Labelled photos from "DatasetBanano", an image-classification folder in ruthsbel/bananos-redes-convolucionales. The possible labels are: export quality, rechazo.

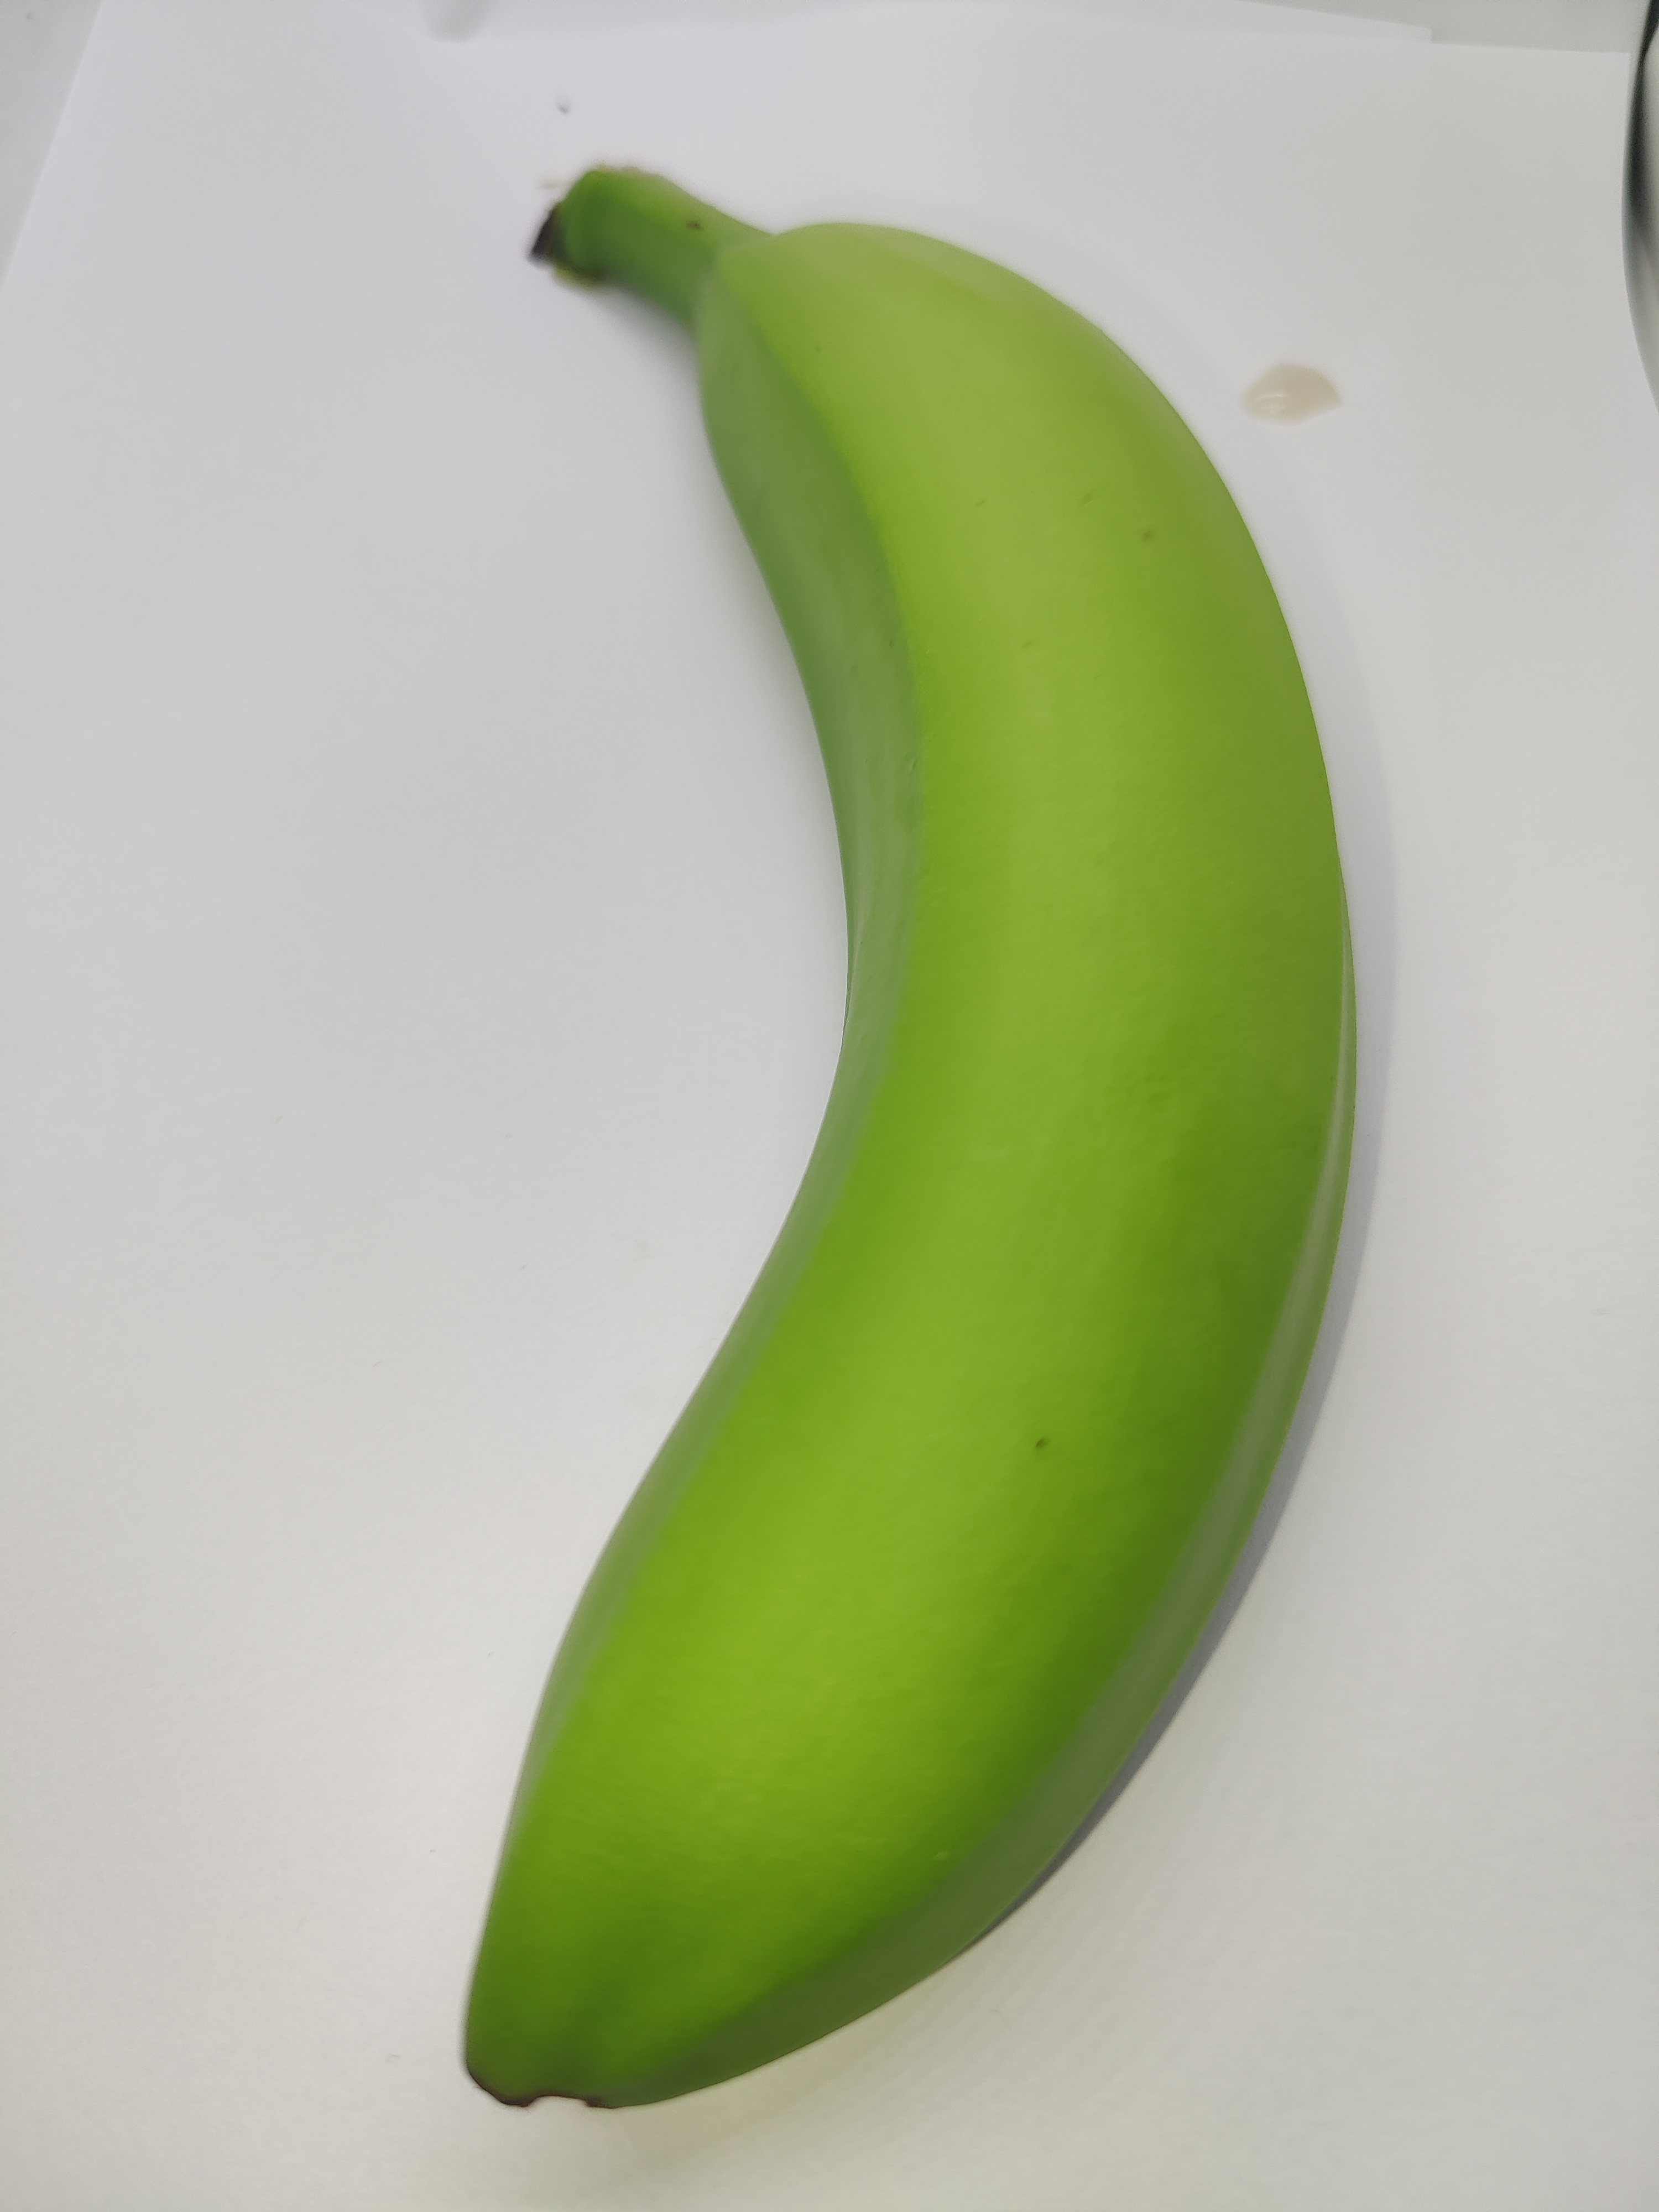
Label: export quality

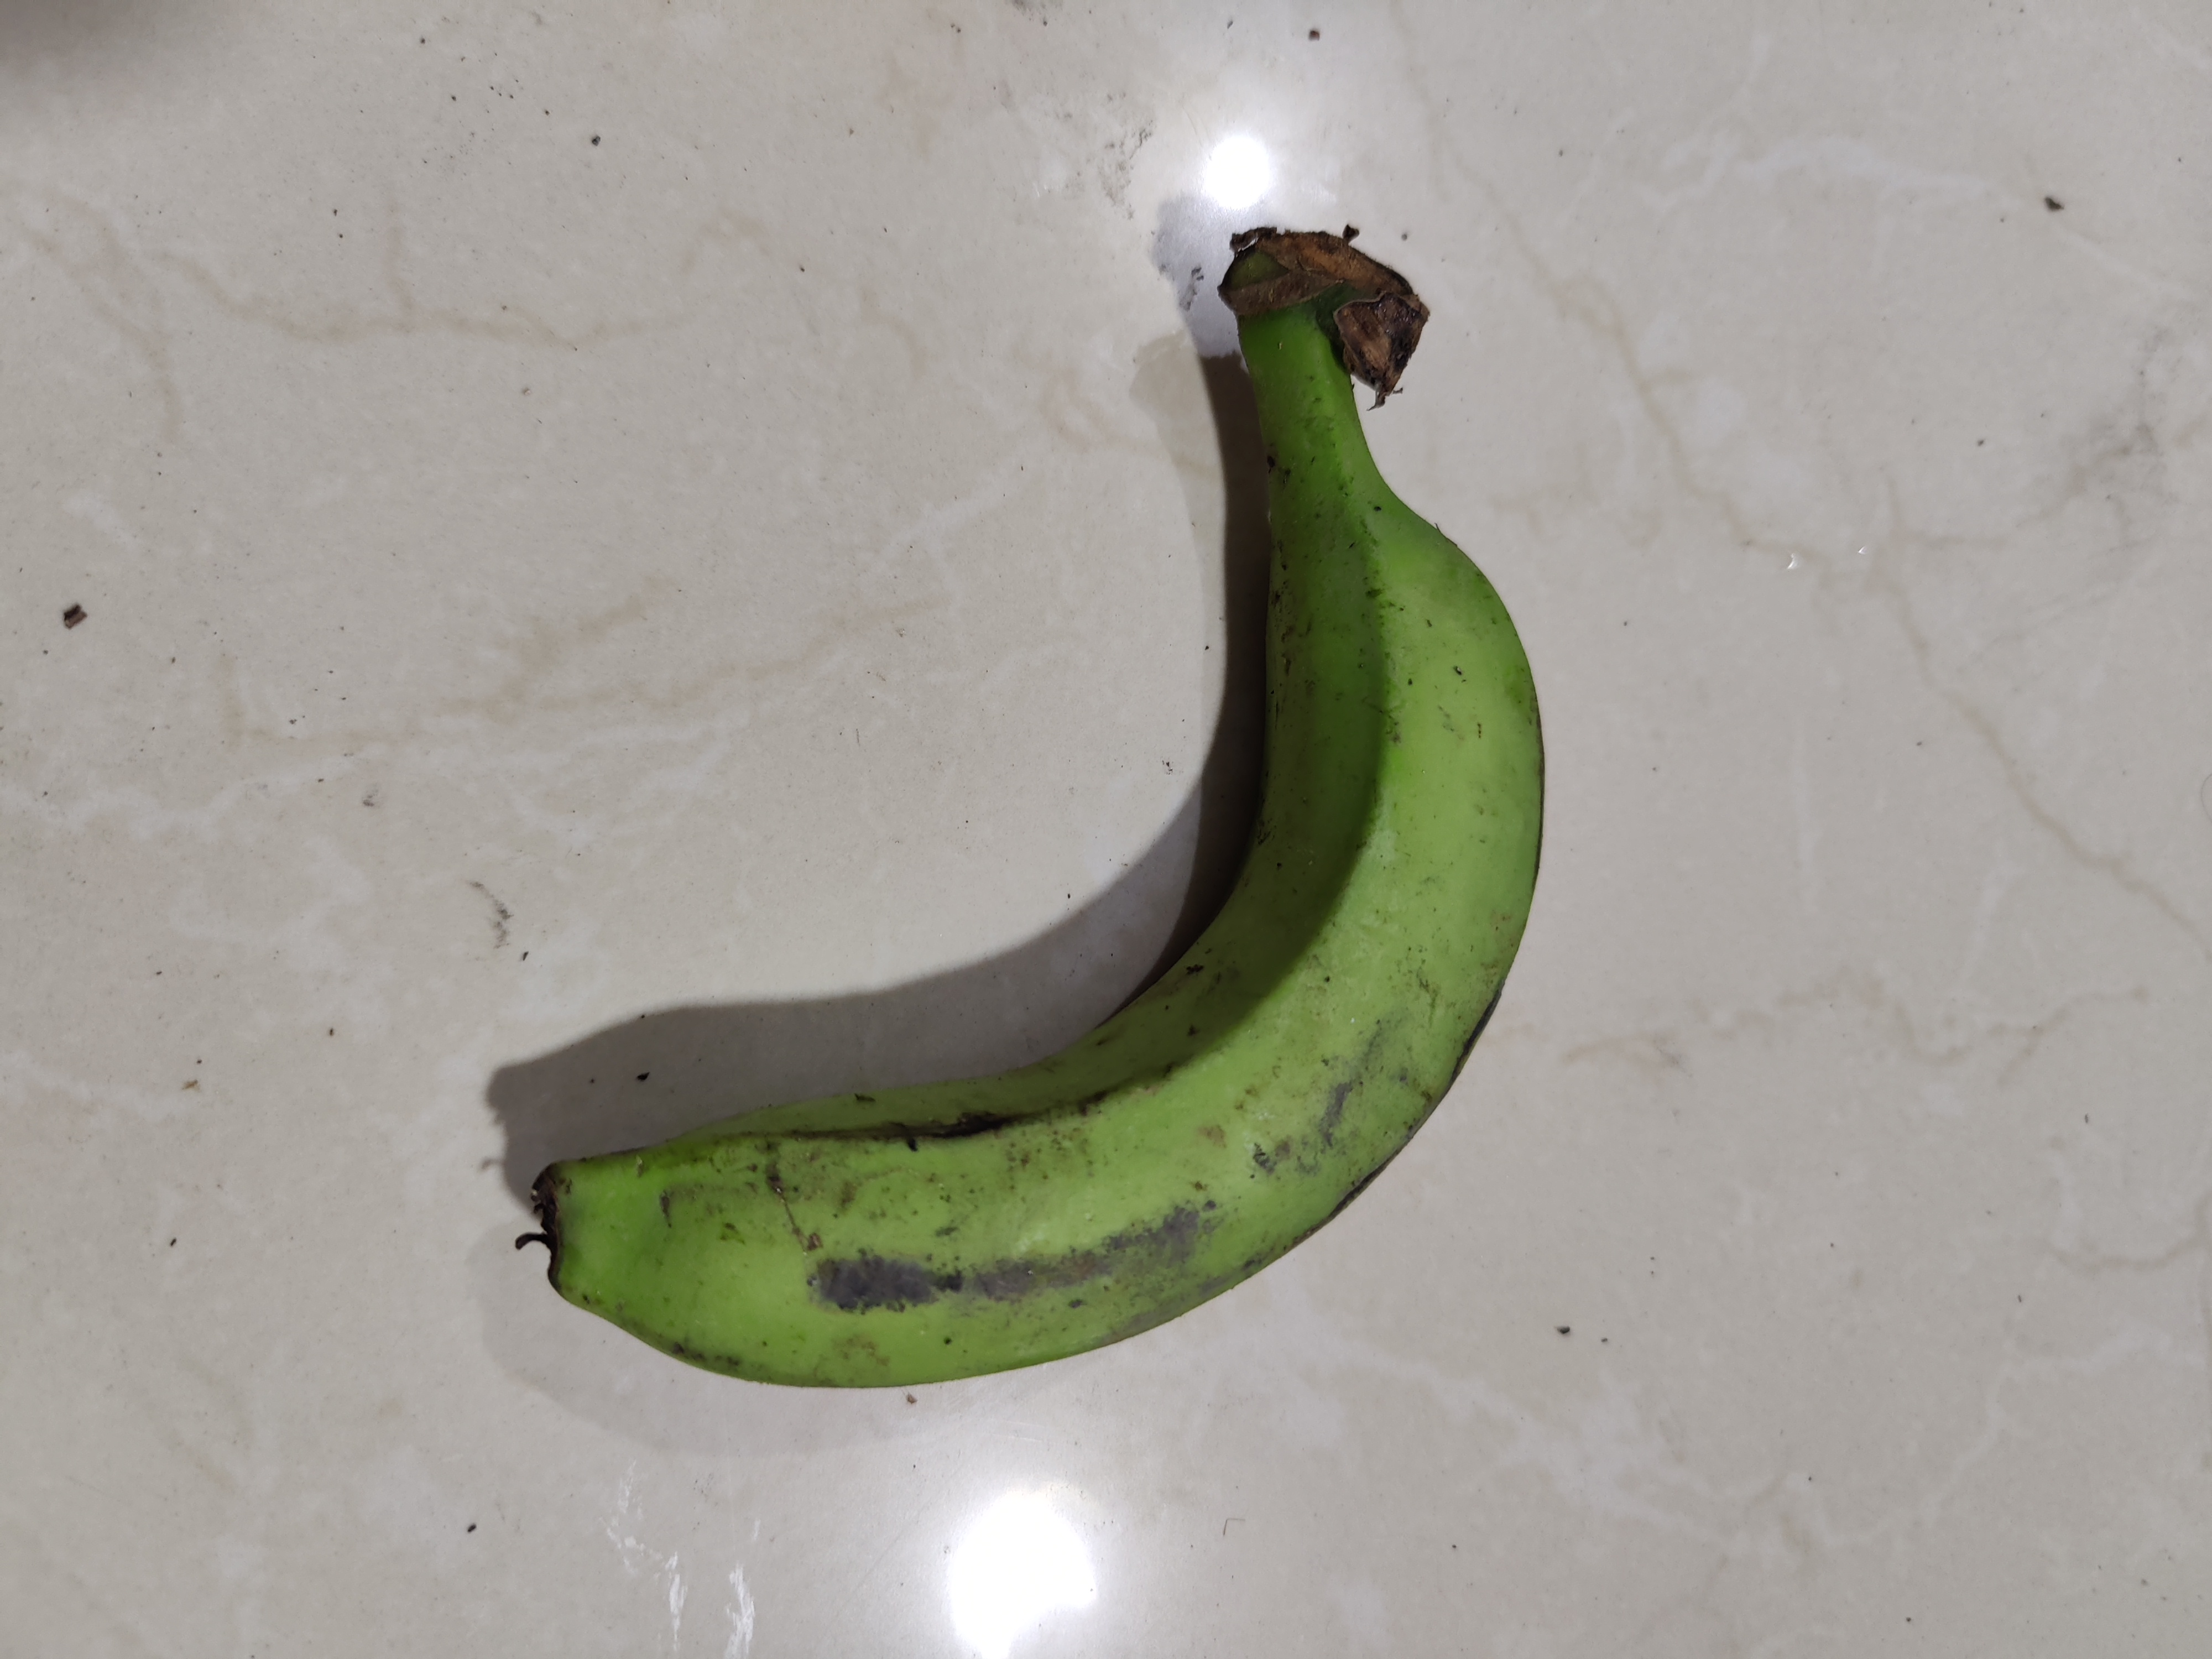
Label: rechazo

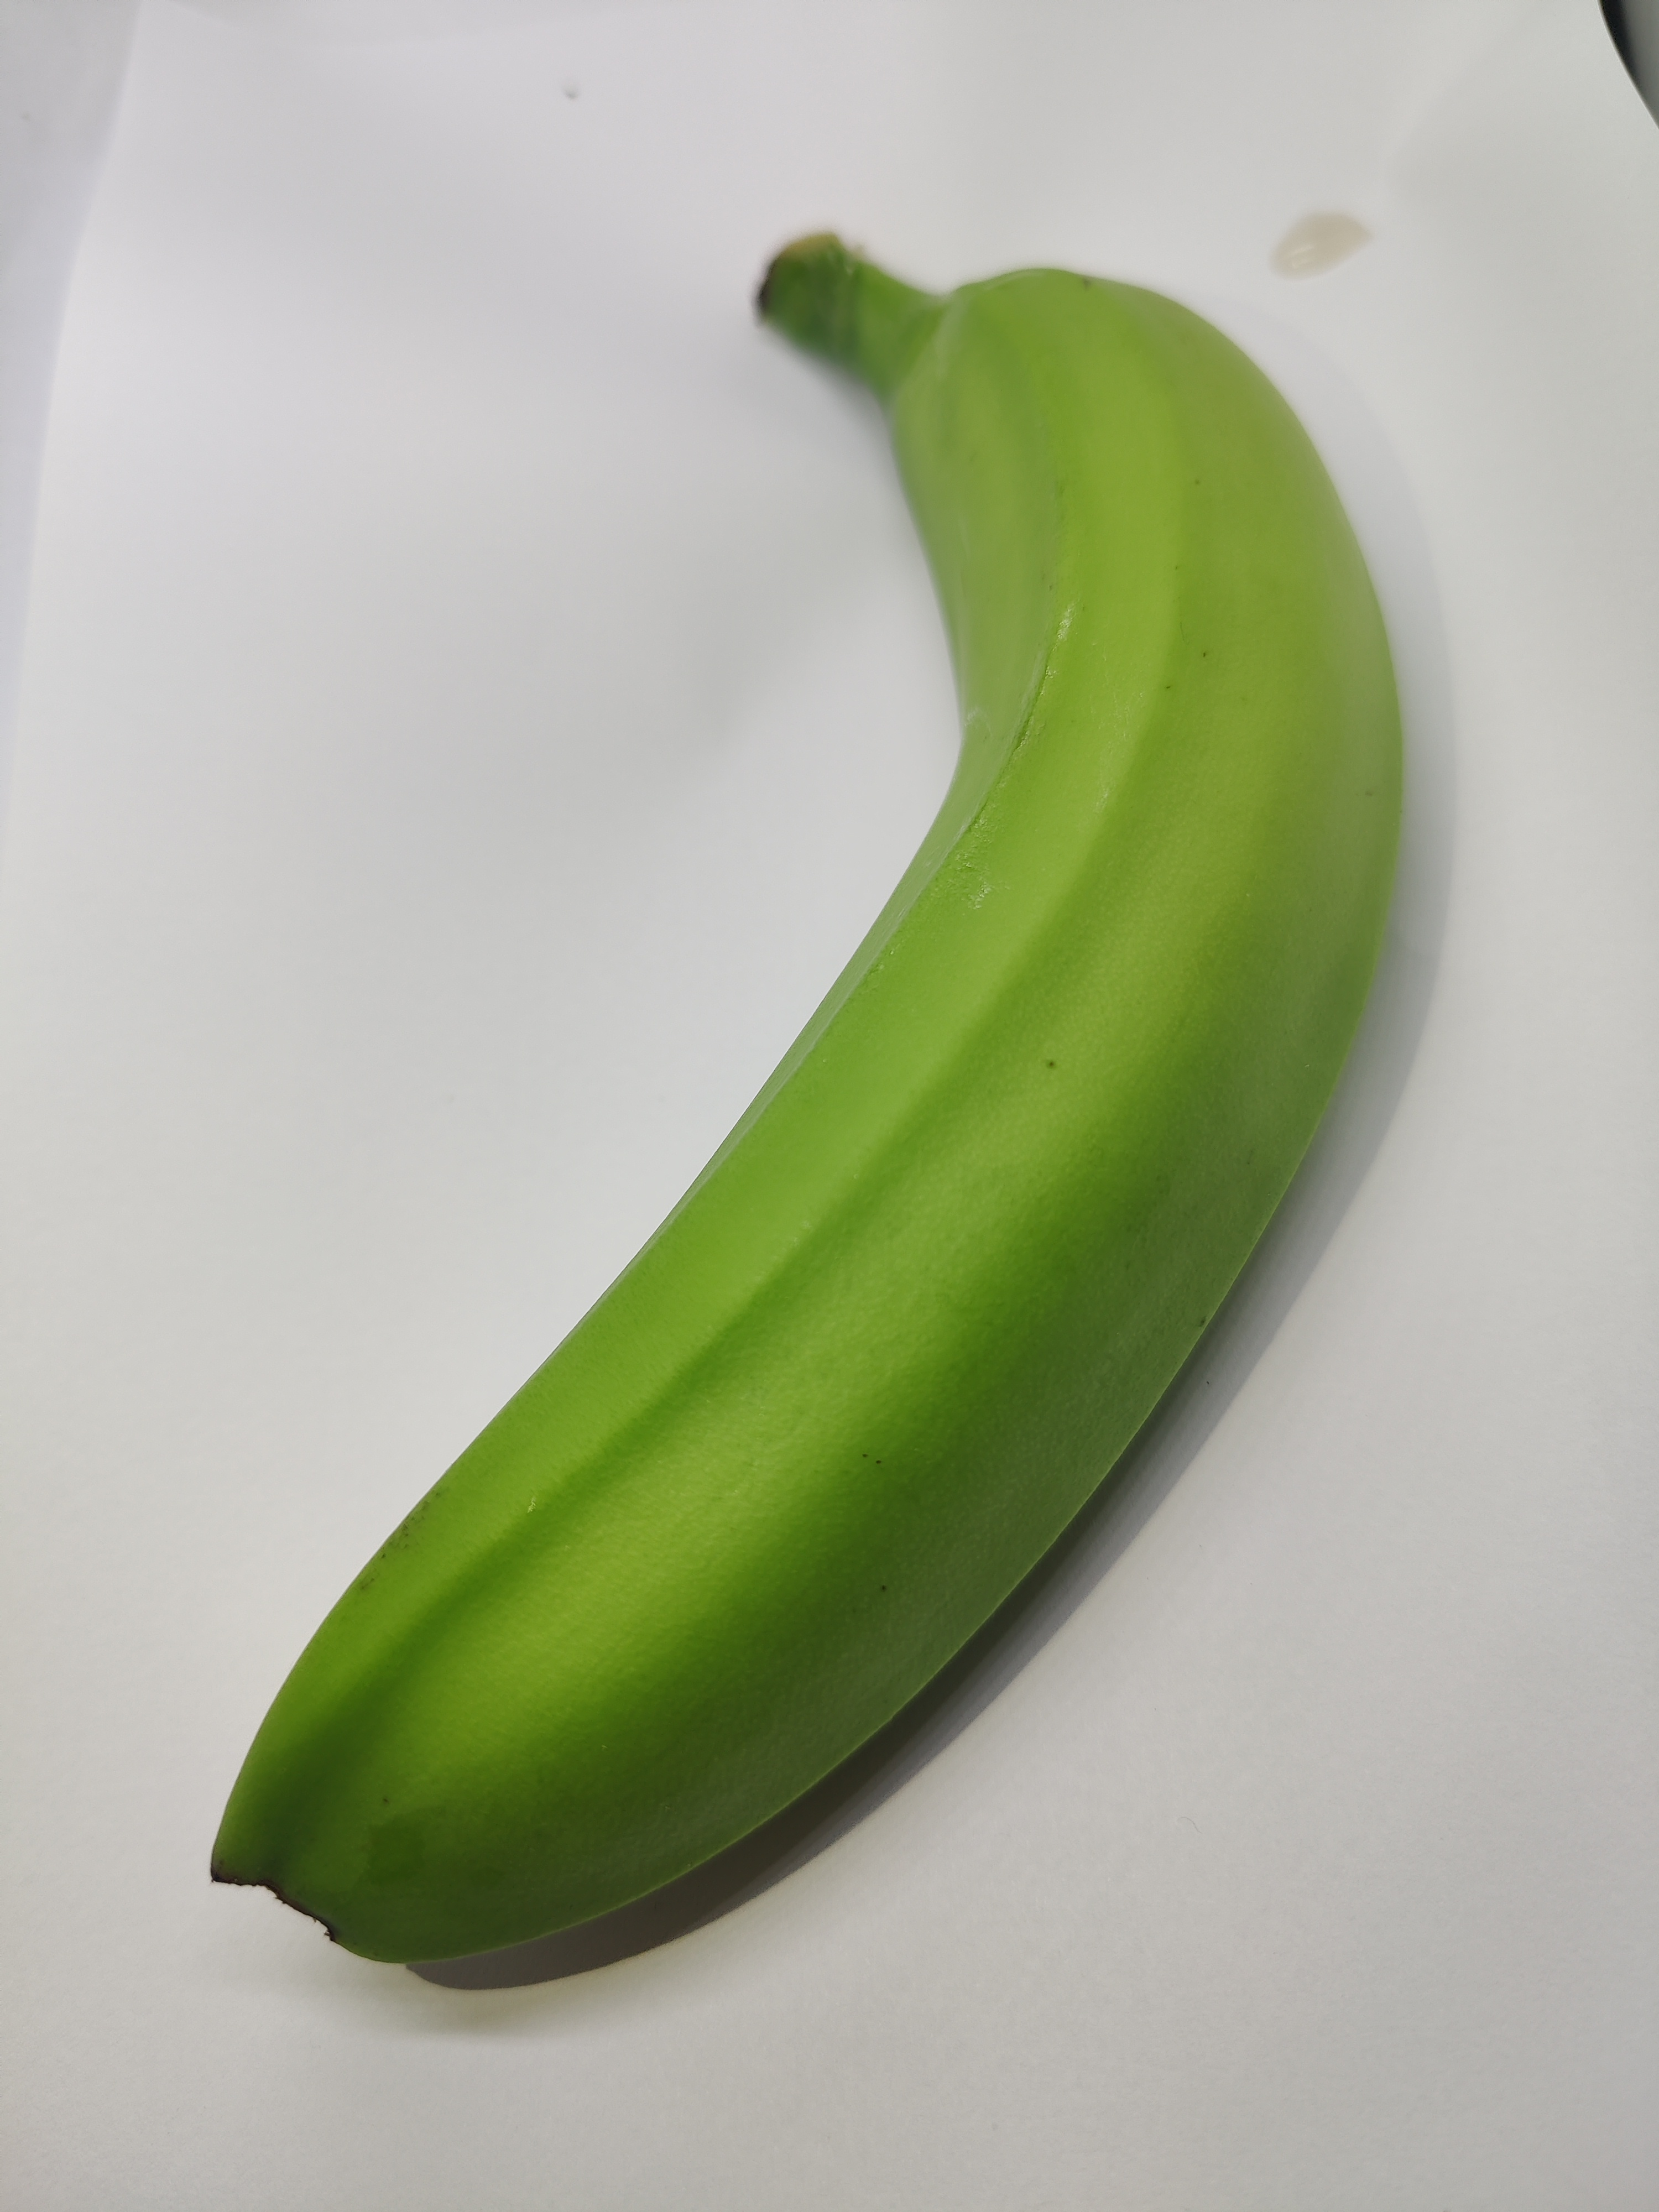
Label: export quality

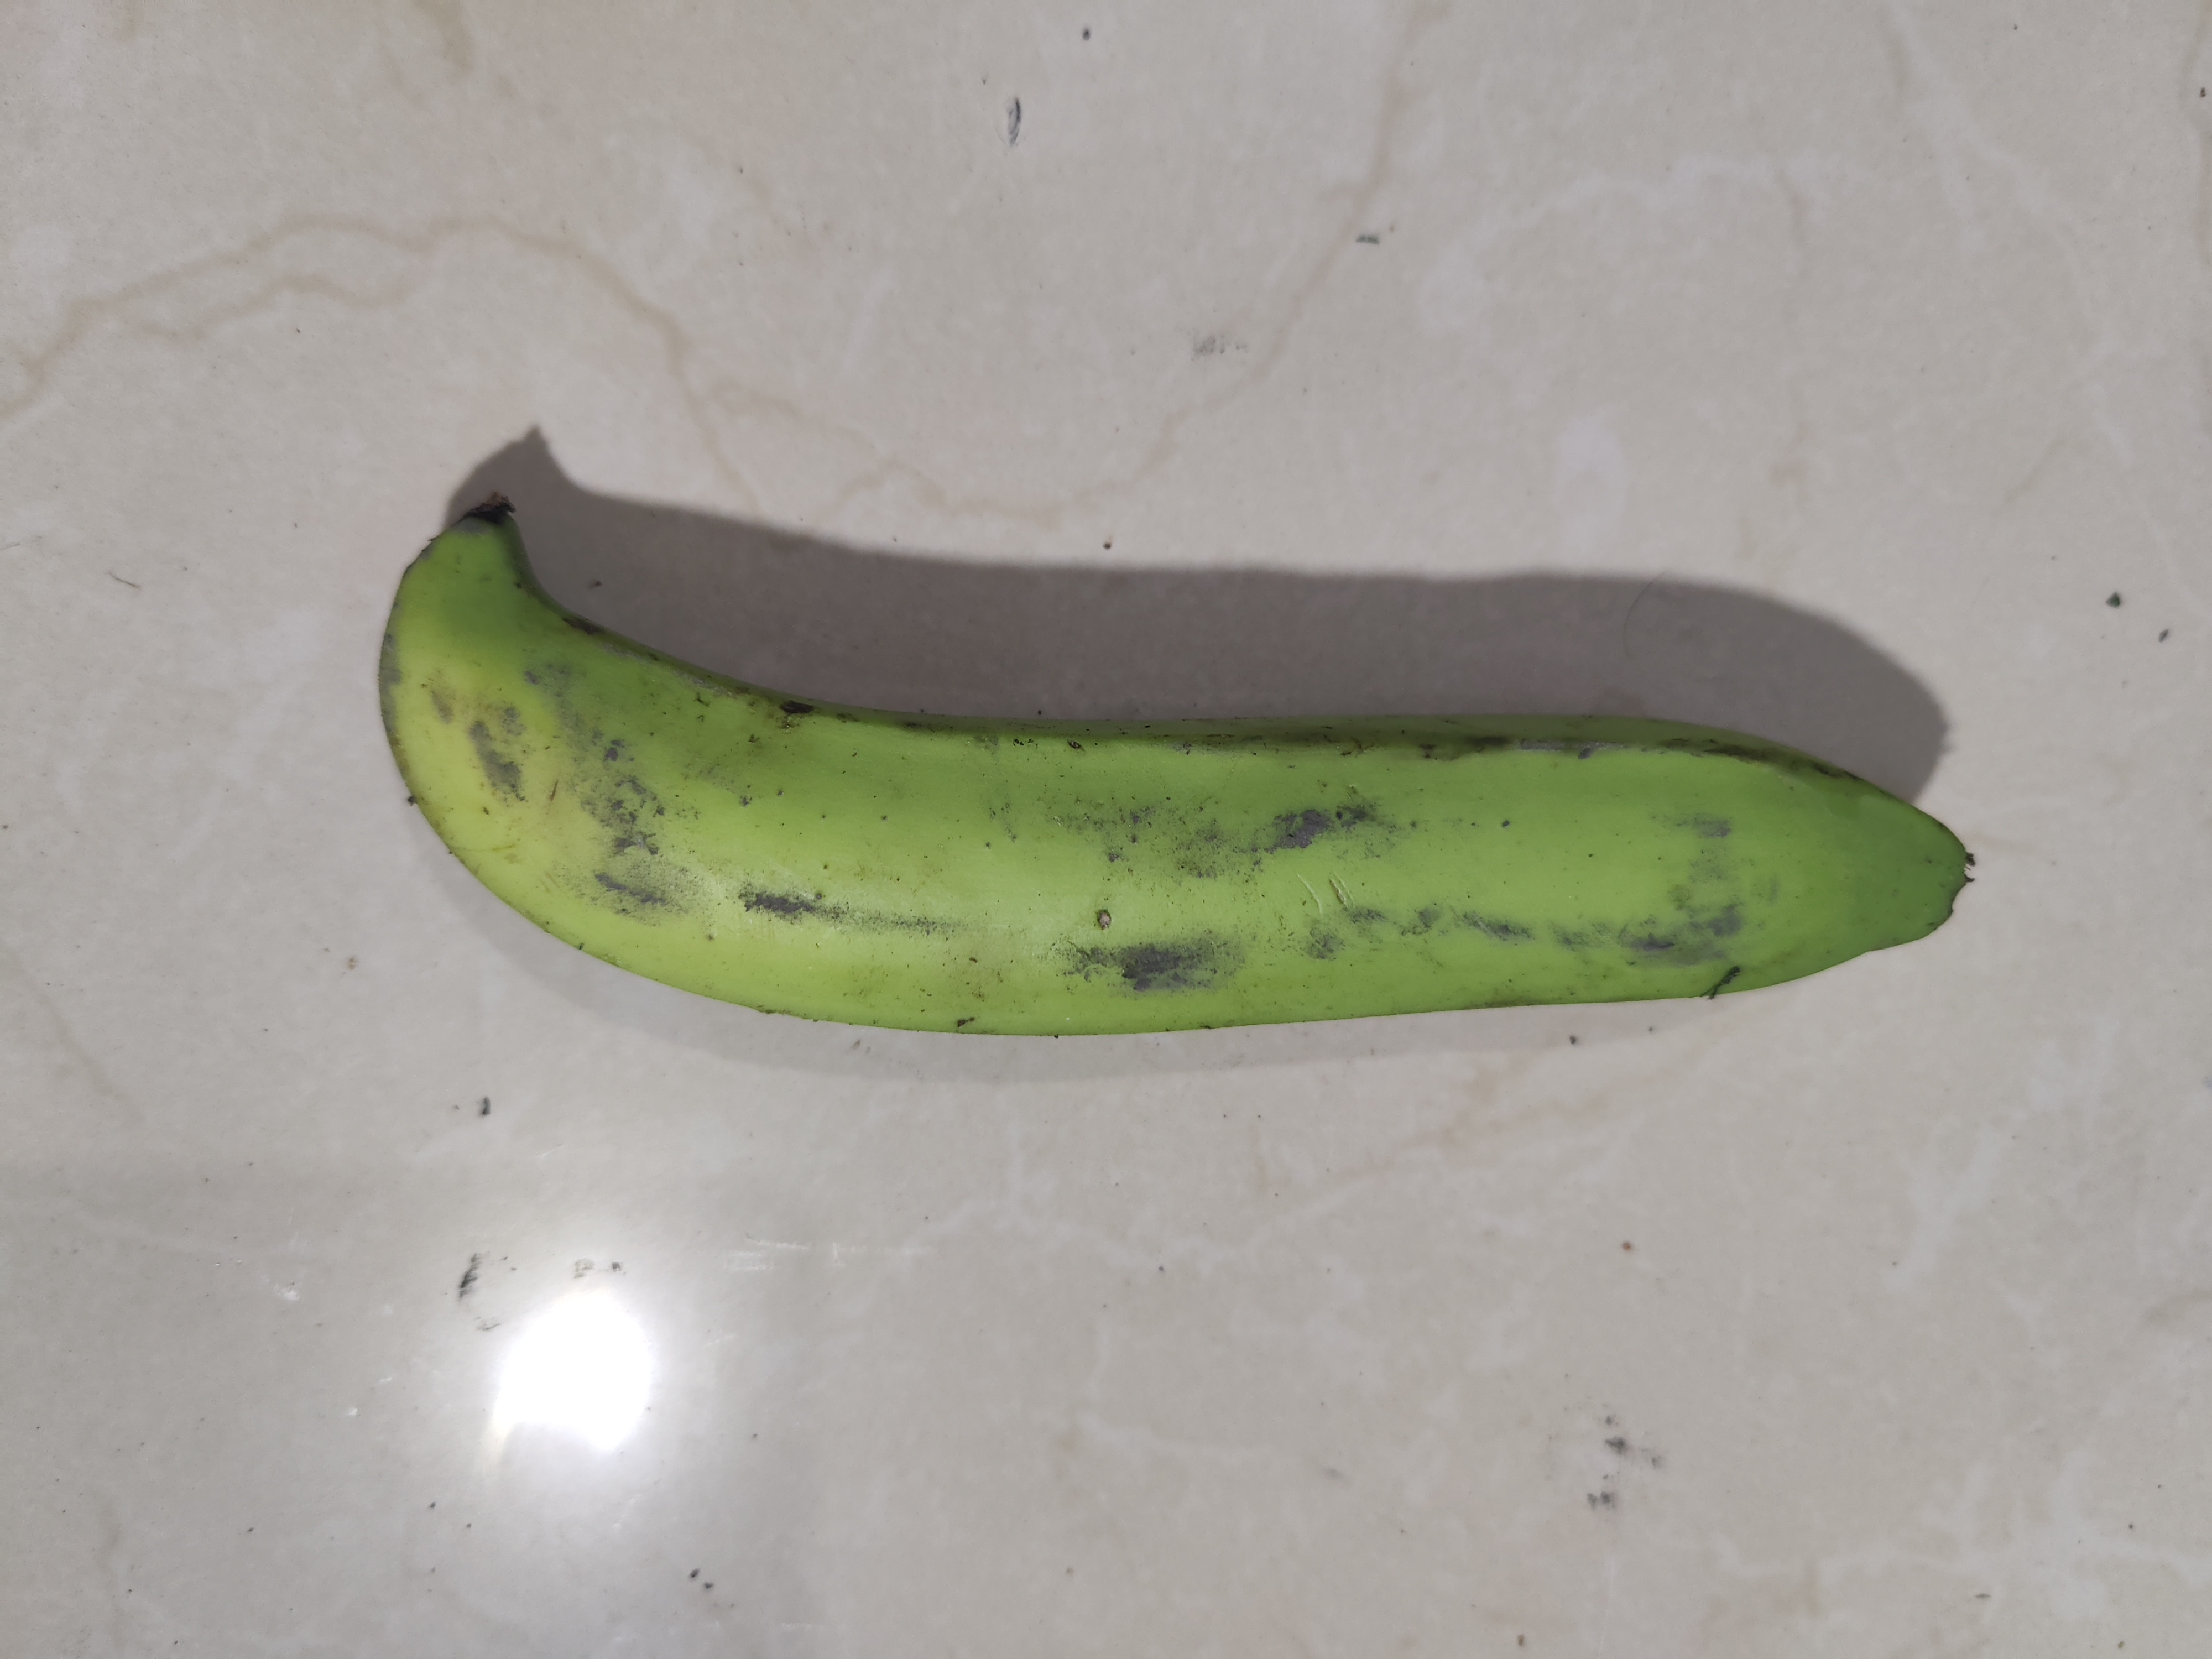
Label: rechazo

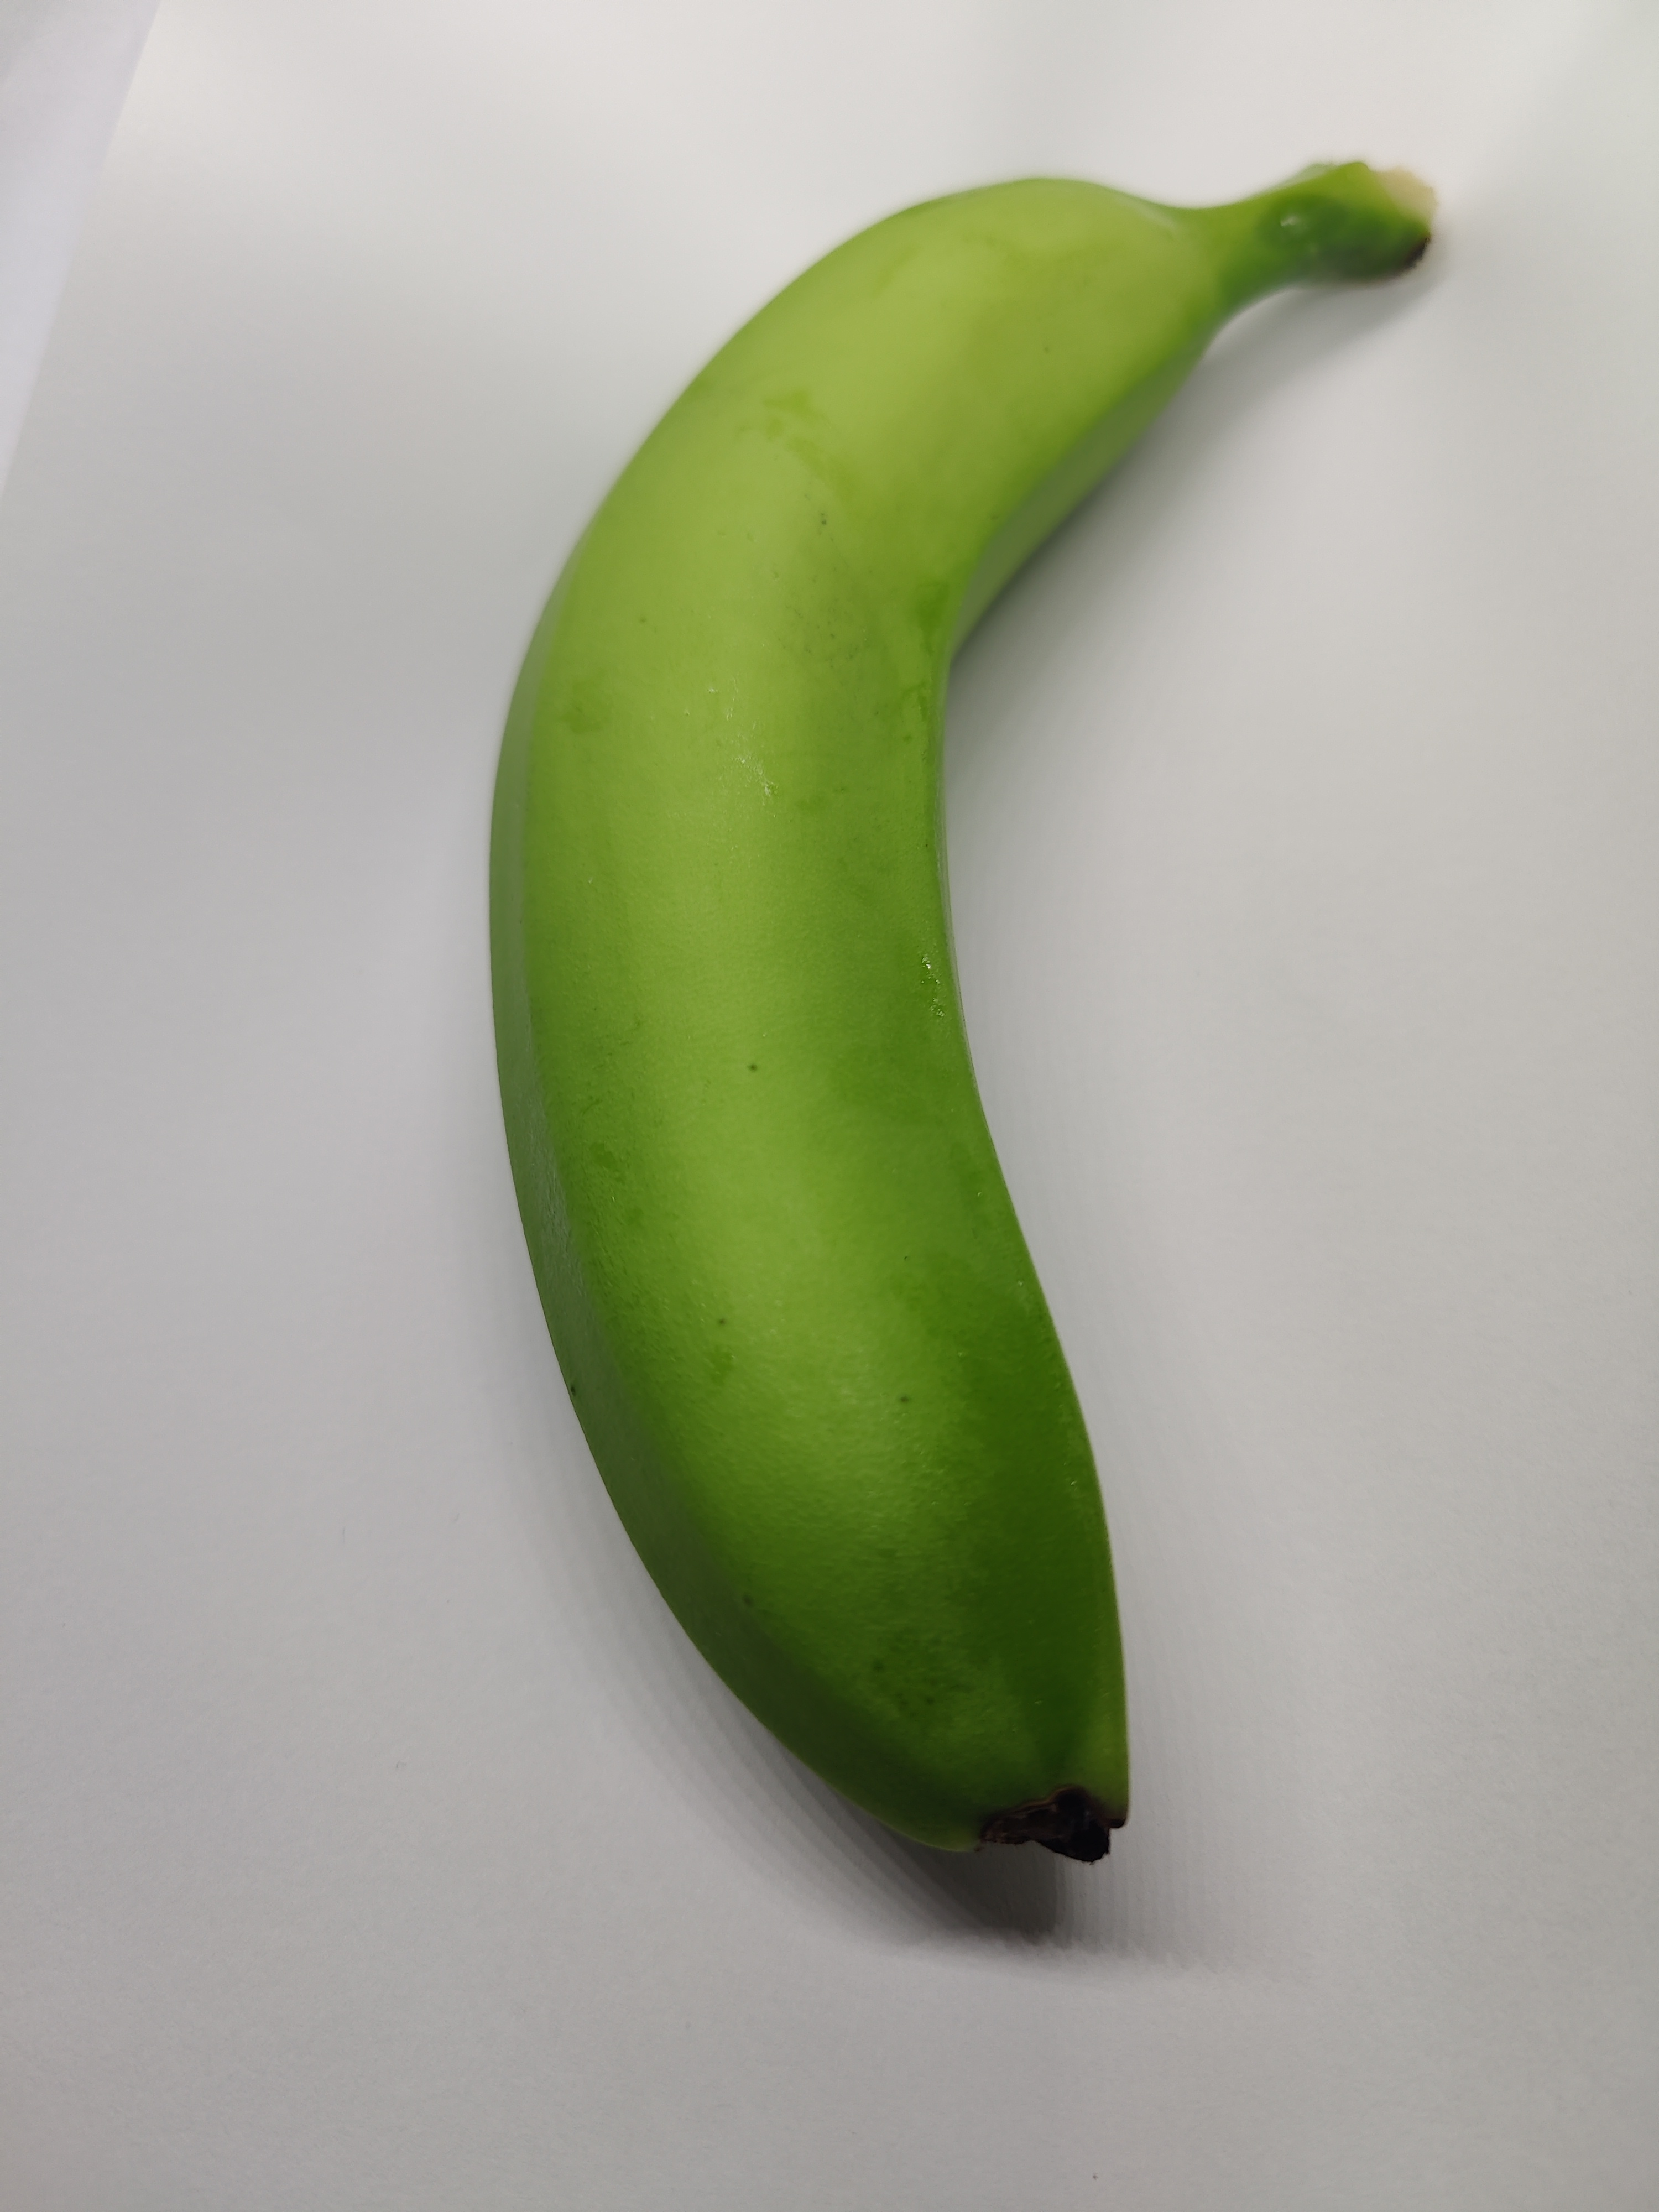
Label: export quality

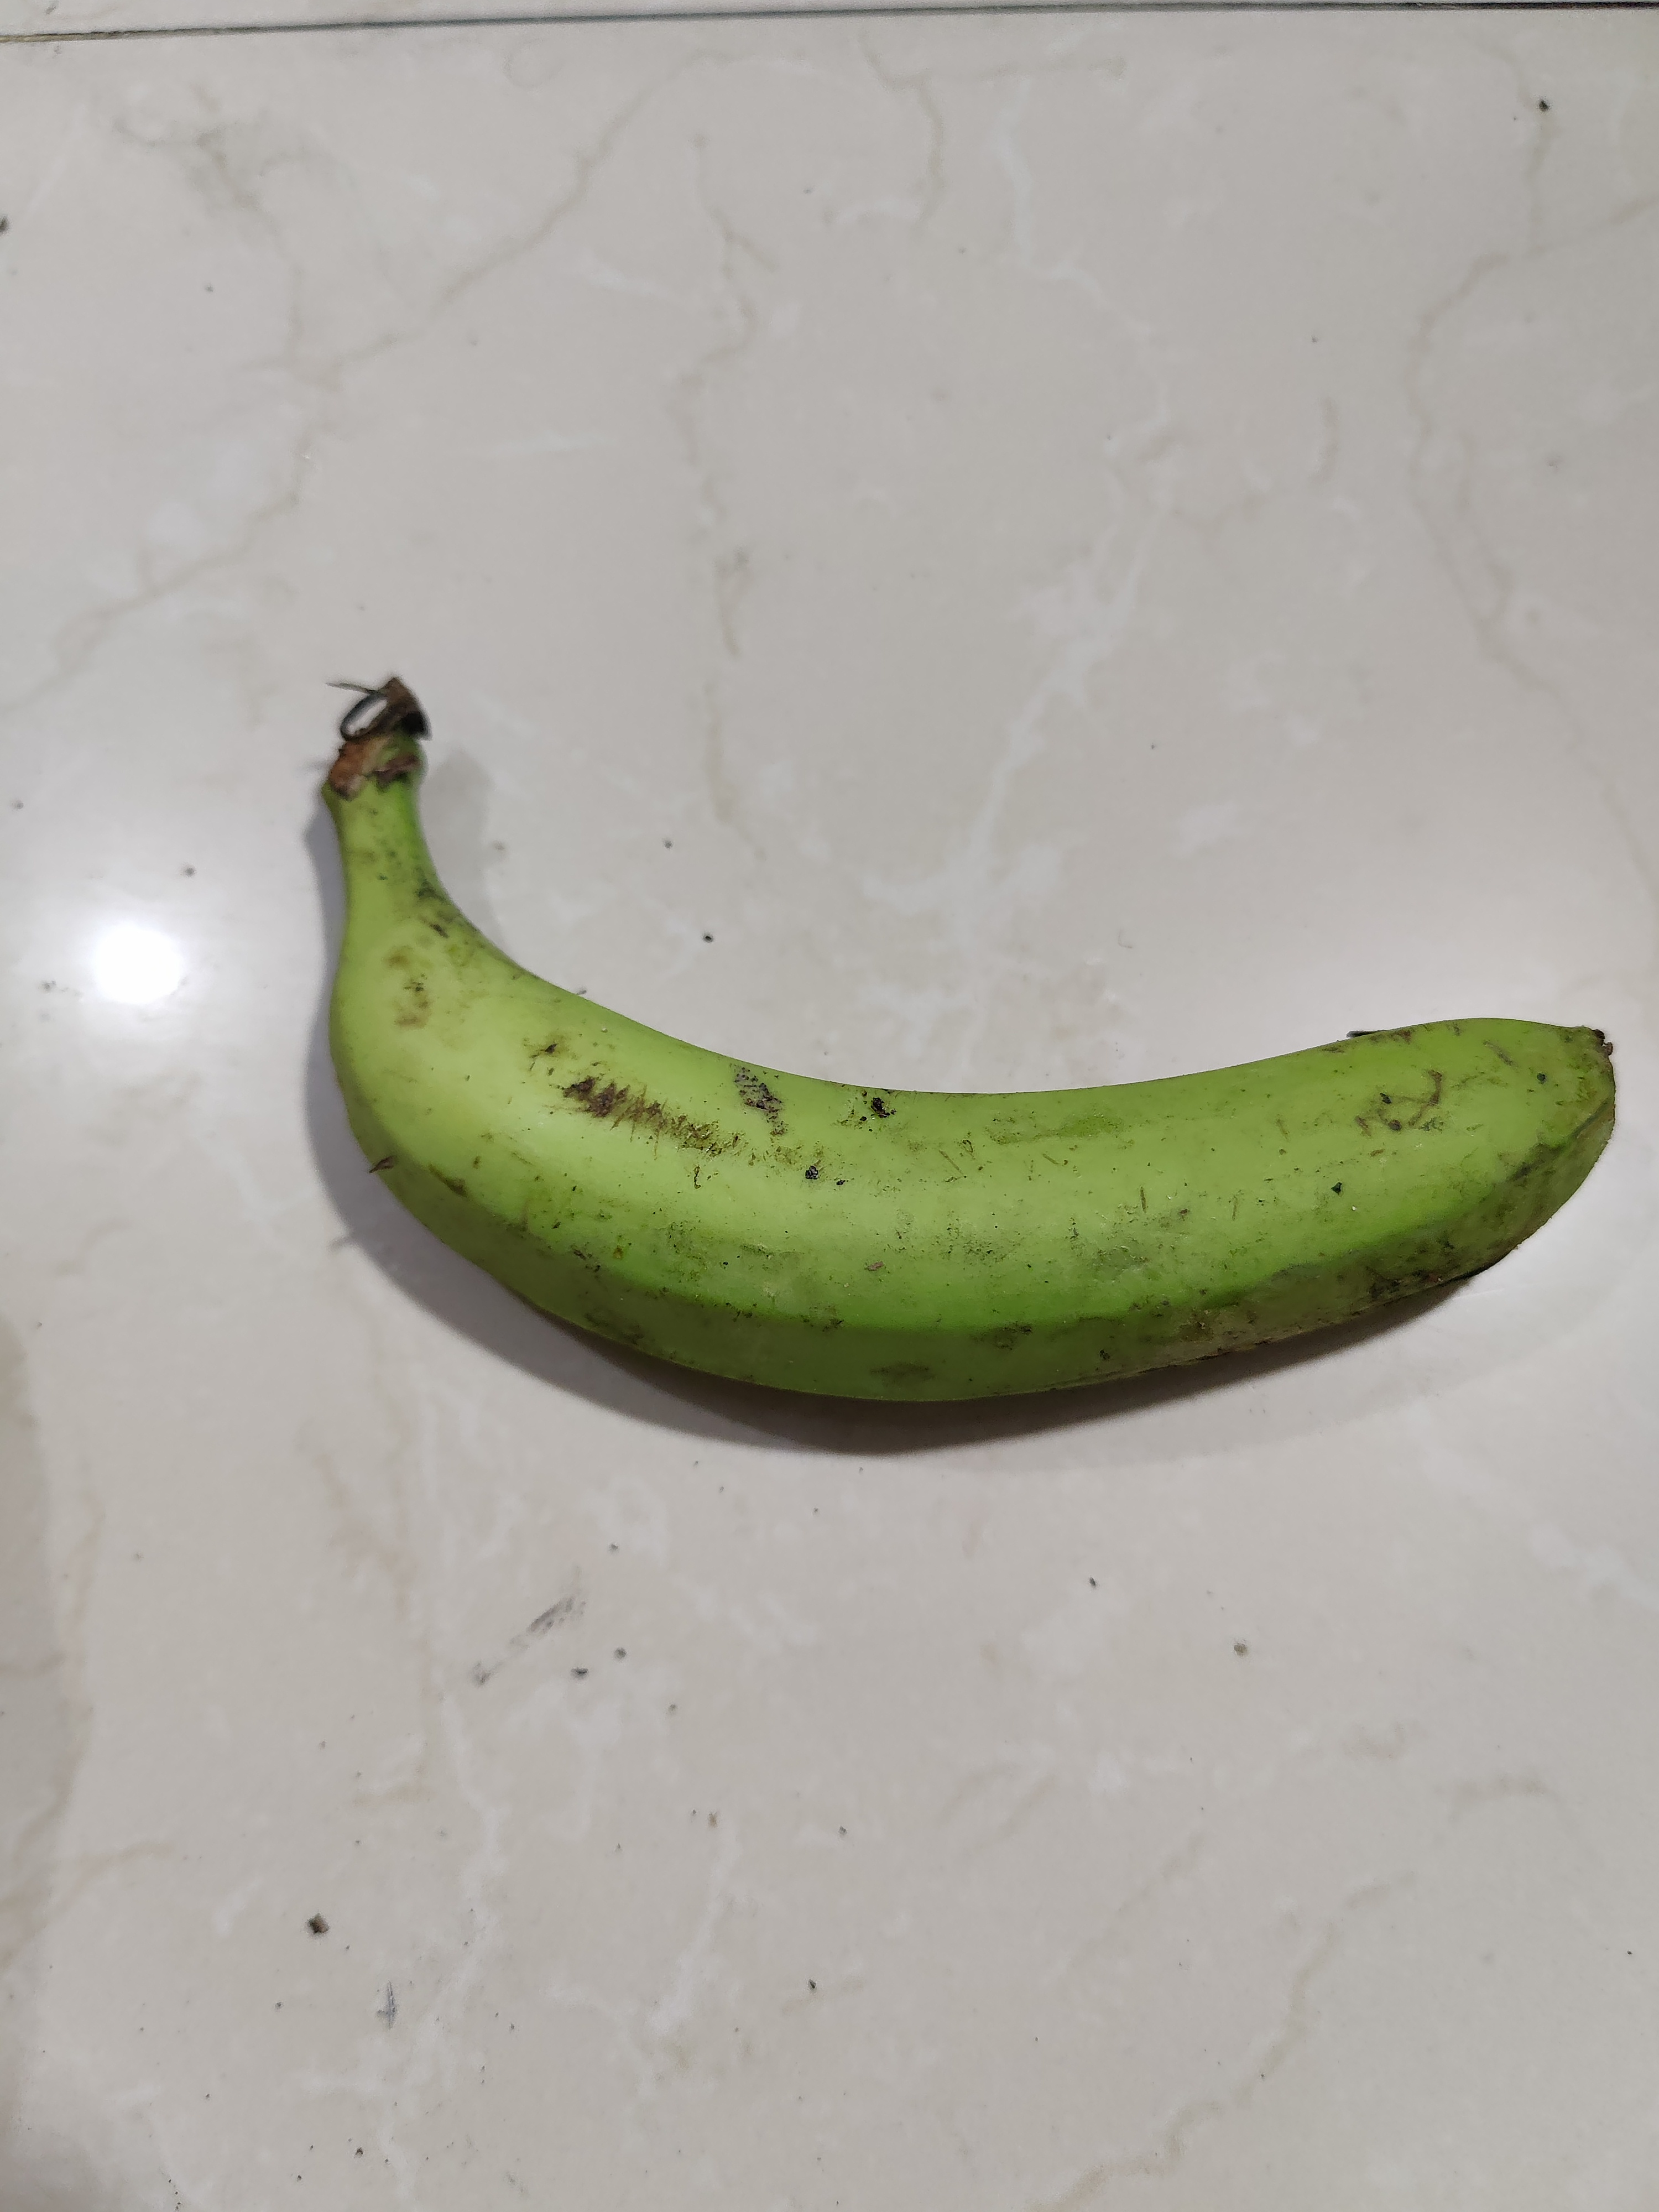
Label: rechazo
